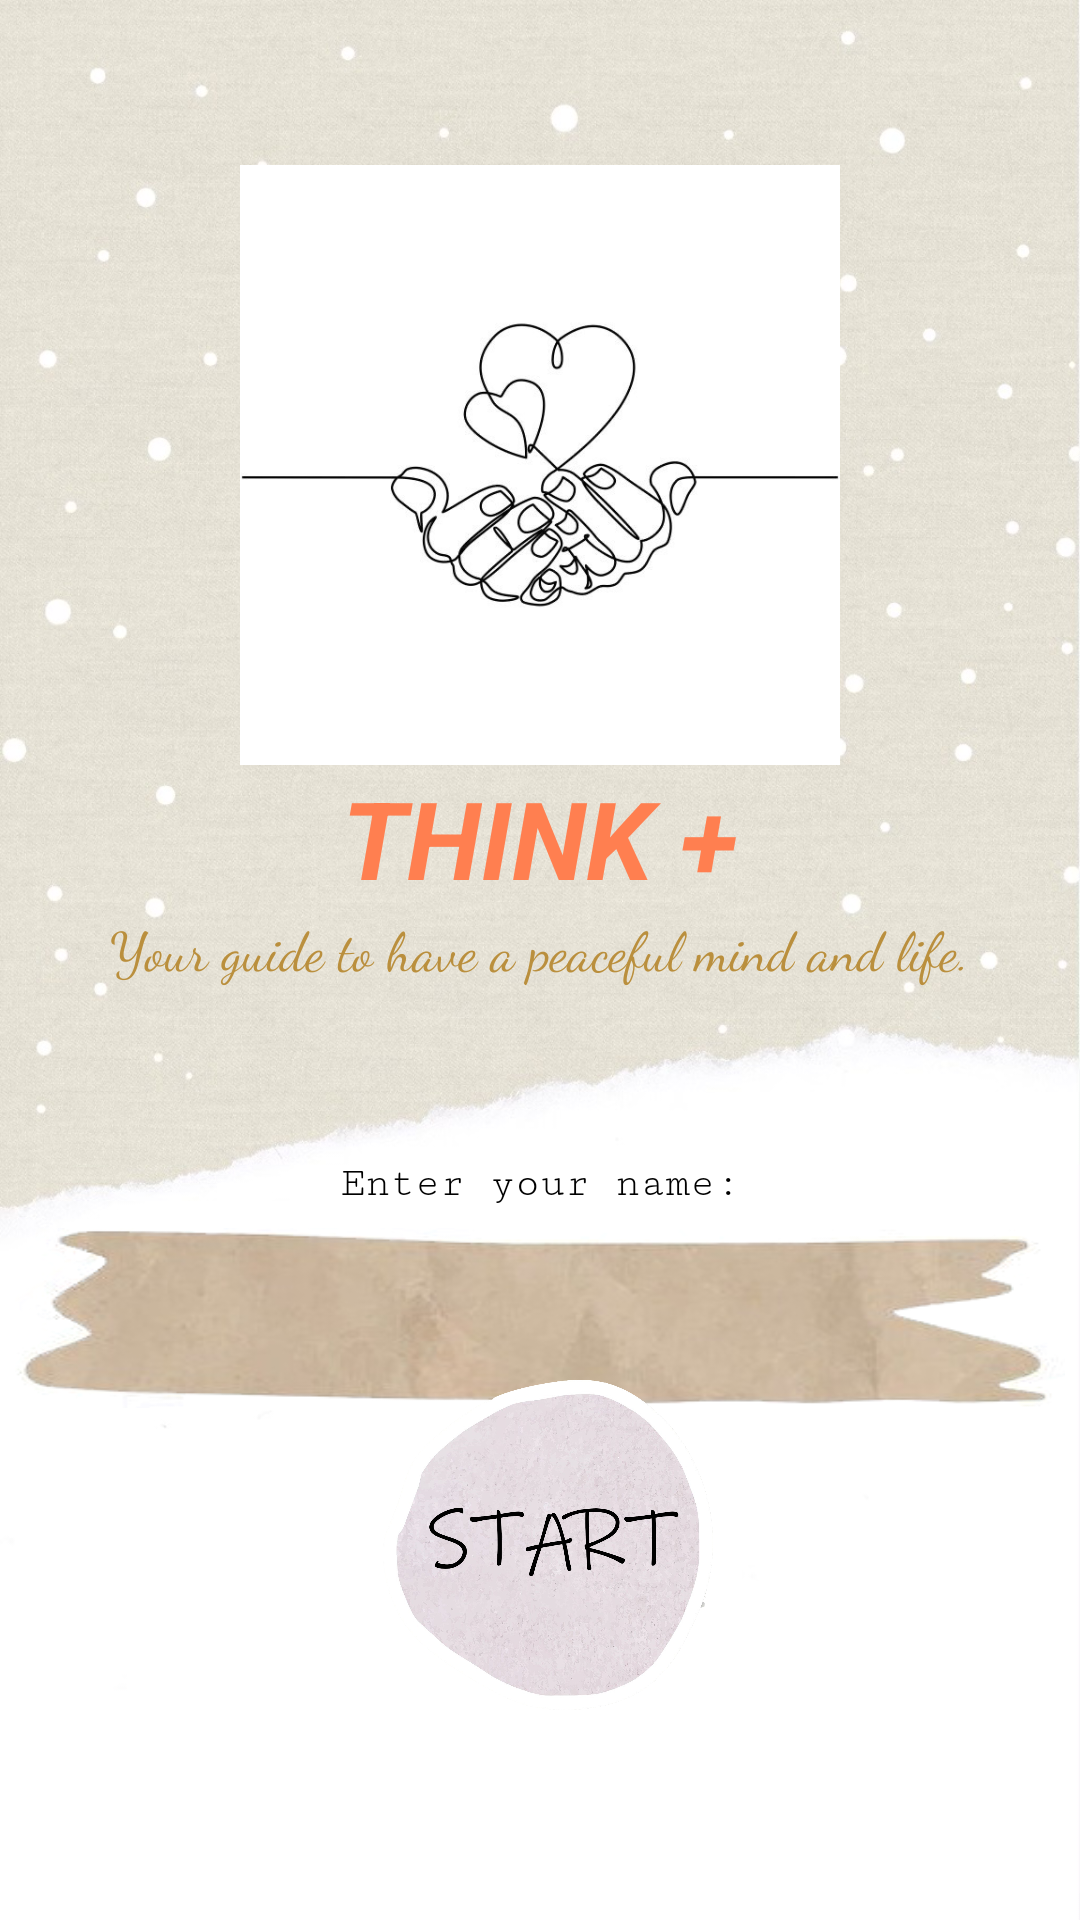

Reconstruct the res/layout file that produces this screen, plus the resources it refers to.
<!-- AndroidManifest.xml: application theme LightTheme -->
<!-- res/layout/activity_main.xml -->
<?xml version="1.0" encoding="utf-8"?>
<androidx.constraintlayout.widget.ConstraintLayout xmlns:android="http://schemas.android.com/apk/res/android"
    xmlns:app="http://schemas.android.com/apk/res-auto"
    xmlns:tools="http://schemas.android.com/tools"
    android:layout_width="match_parent"
    android:layout_height="match_parent"
    android:background="?attr/backgroundDraw"
    tools:context=".MainActivity">

    <LinearLayout
        android:id="@+id/textcontainer"
        android:layout_width="wrap_content"
        android:layout_height="wrap_content"
        android:layout_marginTop="55dp"
        android:gravity="center"
        android:orientation="vertical"
        app:layout_constraintEnd_toEndOf="parent"
        app:layout_constraintStart_toStartOf="parent"
        app:layout_constraintTop_toTopOf="parent">

        <ImageView
            android:id="@+id/hands"
            android:layout_width="200dp"
            android:layout_height="200dp"
            android:layout_centerHorizontal="true"
            android:src="@drawable/hand2"
            app:layout_constraintEnd_toEndOf="parent"
            app:layout_constraintStart_toStartOf="parent"
            app:layout_constraintTop_toTopOf="parent" />

        <TextView
            android:id="@+id/think"
            android:layout_width="wrap_content"
            android:layout_height="wrap_content"
            android:layout_centerHorizontal="true"
            android:text="THINK +"
            android:textAlignment="center"
            android:textAllCaps="true"
            android:textColor="#FF7F50"
            android:textSize="36sp"
            android:textStyle="bold|italic"
            app:layout_constraintEnd_toEndOf="parent"
            app:layout_constraintStart_toStartOf="parent" />

        <TextView
            android:id="@+id/quote"
            android:layout_width="wrap_content"
            android:layout_height="wrap_content"
            android:layout_centerHorizontal="true"
            android:fontFamily="cursive"
            android:text="Your guide to have a peaceful mind and life."
            android:textColor="?attr/desColor"
            android:textSize="18sp"
            app:layout_constraintEnd_toEndOf="parent"
            app:layout_constraintStart_toStartOf="parent" />

        <TextView
            android:id="@+id/enterName"
            android:layout_width="wrap_content"
            android:layout_height="wrap_content"
            android:layout_centerHorizontal="true"
            android:layout_marginTop="58dp"
            android:fontFamily="serif-monospace"
            android:text="Enter your name:"
            android:textColor="?attr/tintColor"
            app:layout_constraintEnd_toEndOf="parent"
            app:layout_constraintStart_toStartOf="parent" />

        <EditText
            android:id="@+id/name"
            android:layout_width="350dp"
            android:layout_height="60dp"
            android:layout_centerHorizontal="true"
            android:layout_marginTop="7dp"
            android:background="@drawable/nameplate"
            android:ems="10"
            android:inputType="text"
            android:paddingHorizontal="30dp"
            android:textColor="#000000"
            android:textSize="24sp"
            android:maxLines="1"
            app:layout_constraintEnd_toEndOf="parent"
            app:layout_constraintStart_toStartOf="parent" />


    </LinearLayout>

    <ImageView
        android:layout_width="110dp"
        android:layout_height="110dp"
        android:layout_centerHorizontal="true"
        android:layout_marginBottom="70dp"
        android:background="@drawable/start"
        android:clickable="true"
        android:onClick="startButton"
        app:layout_constraintBottom_toBottomOf="parent"
        app:layout_constraintEnd_toEndOf="parent"
        app:layout_constraintHorizontal_bias="0.511"
        app:layout_constraintStart_toStartOf="parent" />

</androidx.constraintlayout.widget.ConstraintLayout>
<!-- resources referenced by this layout -->
<resources>
  <!-- drawable hand2: jpg bitmap (drawable, 30480 bytes) -->
  <!-- drawable nameplate: png bitmap (drawable, 52524 bytes) -->
  <!-- drawable start: png bitmap (drawable, 748218 bytes) -->
  <style name="LightTheme" parent="Theme.MaterialComponents.DayNight.NoActionBar">
          
          <item name="colorPrimary">#2196F3</item>
          <item name="colorPrimaryDark">#1976D2</item>
          <item name="colorOnPrimary">#F15C4F</item>
          
          <item name="backgroundDraw">@drawable/background_light</item>
          <item name="cardBackgroundColor">#ECECEC</item>
          <item name="textColor">#191818</item>
          <item name="tintColor">#000000</item>
          <item name="buttonColor">@color/purple_200</item>
          <item name="desColor">#ba8f3d</item>
          
          <item name="android:statusBarColor" tools:targetApi="l">?attr/colorPrimaryVariant</item>
          
      </style>
  <!-- drawable background_light: jpeg bitmap (drawable, 292390 bytes) -->
  <!-- not gathered from this repository: default colours our renderer supplied (Android Studio template values) -->
  <color name="purple_200">#FFBB86FC</color>
</resources>
